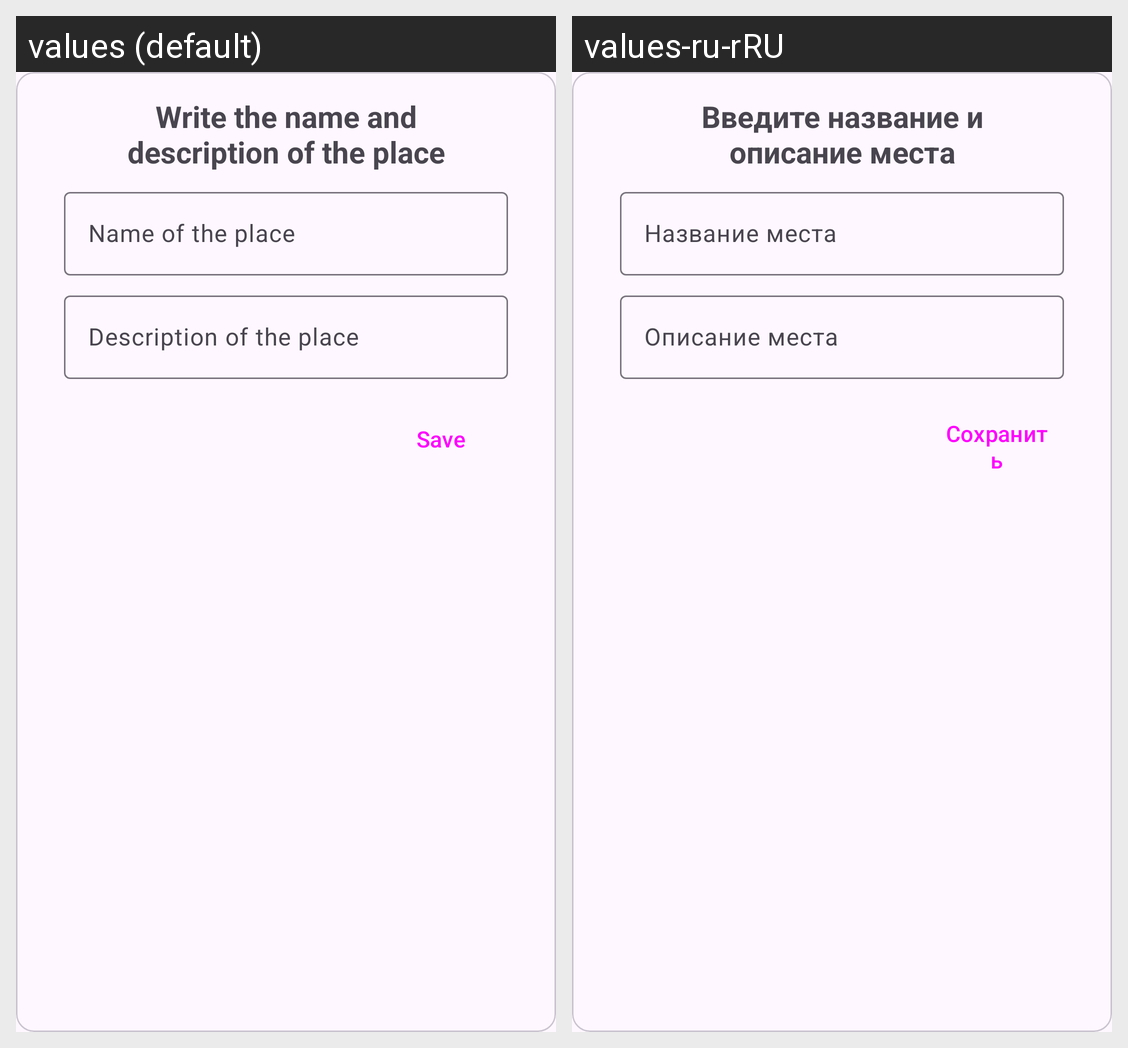

Locale-by-locale string values for the Android screen shown in this grid:
Android screen res/layout/dialog_window.xml rendered under 2 locales, left to right: values (default), values-ru-rRU. Device: Nexus 5 (rendered at 1080×1920; each locale shown at half size, 540×960, under a caption strip naming it); theme Theme.Markers.
Strings drawn on this screen, with the default value and each locale's value (text and hints the layout hard-codes, and strings that could not be matched under every locale, appear in the picture but are not listed):

dialog_text
  values: Write the name and description of the place
  values-ru-rRU: Введите название и описание места

place_name
  values: Name of the place
  values-ru-rRU: Название места

description_of_place
  values: Description of the place
  values-ru-rRU: Описание места

save
  values: Save
  values-ru-rRU: Сохранить
